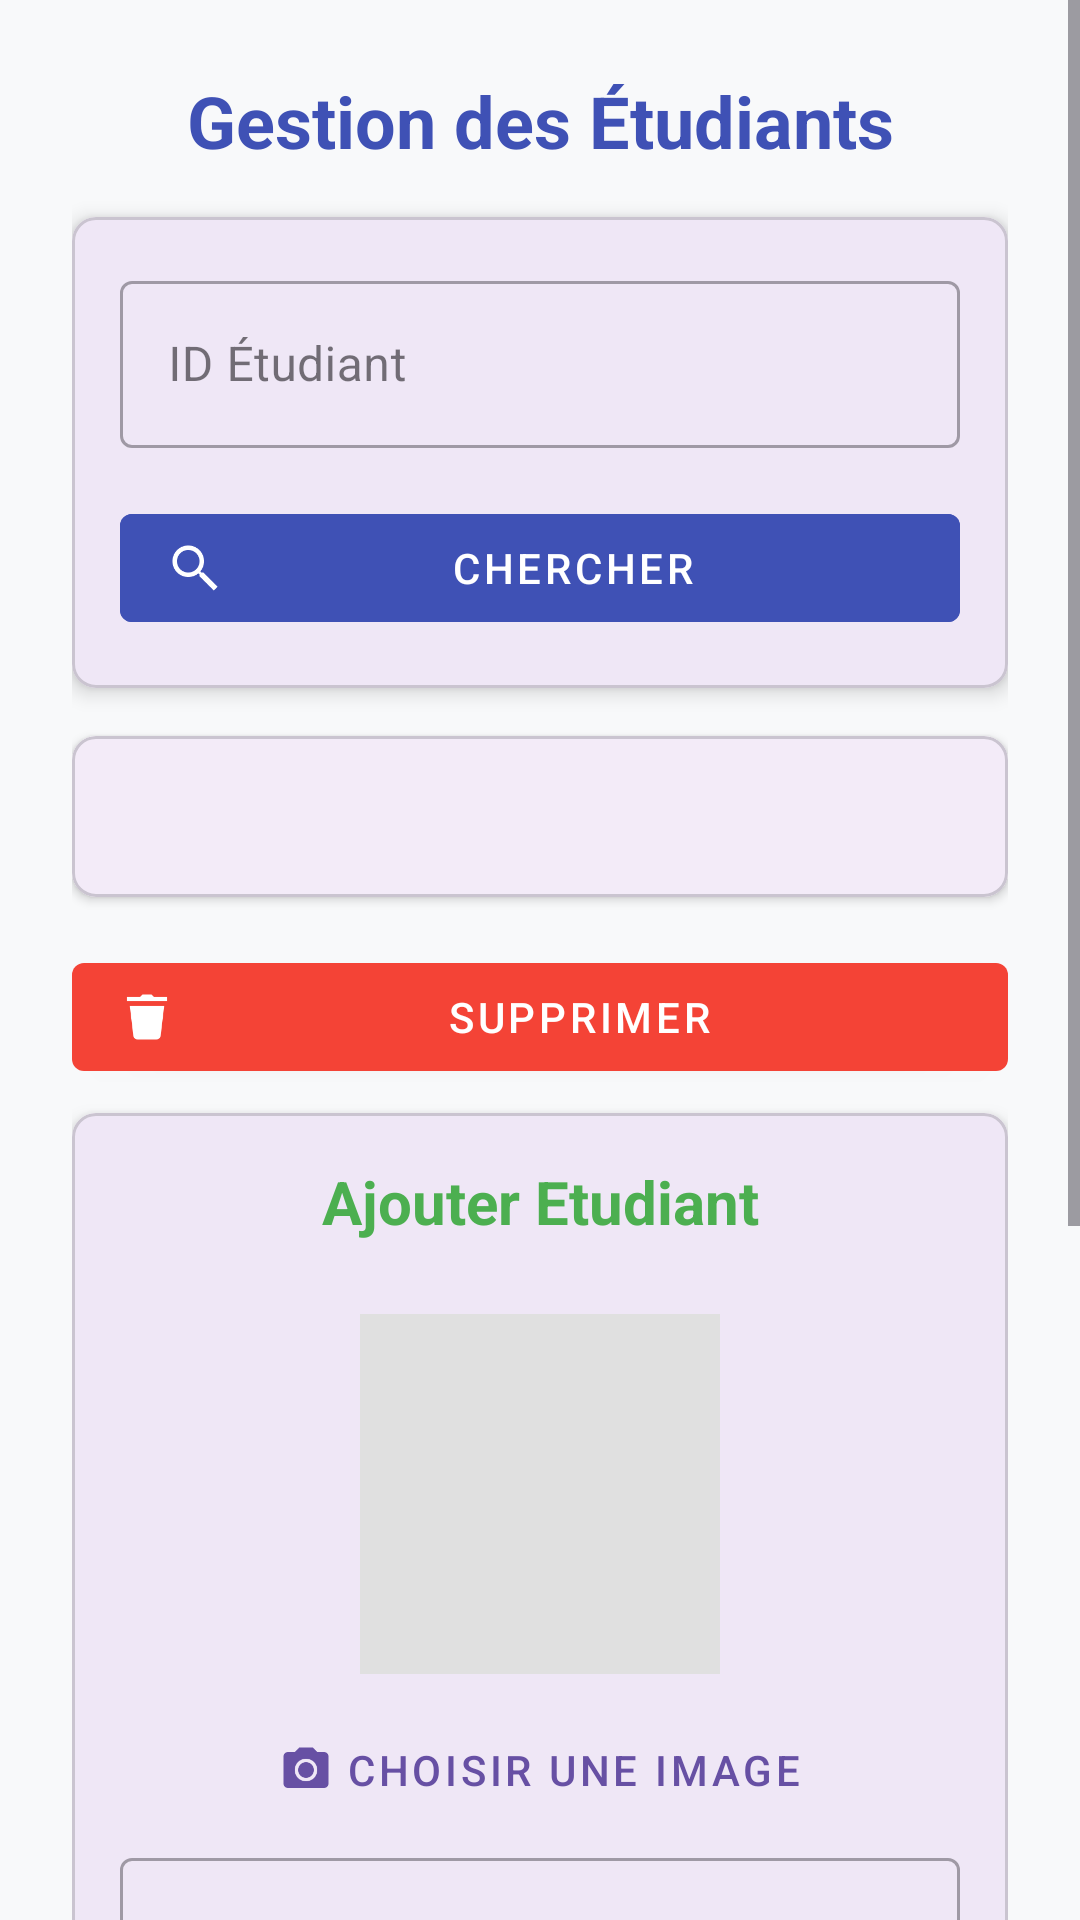

This screen was rendered from an Android layout file. Write that file and the resources it references.
<!-- AndroidManifest.xml: application theme Theme.TP_SQLITE -->
<!-- res/layout/activity_main.xml -->
<?xml version="1.0" encoding="utf-8"?>
<ScrollView xmlns:android="http://schemas.android.com/apk/res/android"
    xmlns:app="http://schemas.android.com/apk/res-auto"
    android:layout_width="match_parent"
    android:layout_height="match_parent"
    android:background="#F8F9FA"
    android:fillViewport="true">

    <LinearLayout
        android:layout_width="match_parent"
        android:layout_height="wrap_content"
        android:orientation="vertical"
        android:padding="24dp">

        

        <TextView
            android:layout_width="match_parent"
            android:layout_height="wrap_content"
            android:text="Gestion des Étudiants"
            android:textSize="24sp"
            android:textStyle="bold"
            android:textColor="#3F51B5"
            android:gravity="center"
            android:layout_marginBottom="16dp"/>

        
        <com.google.android.material.card.MaterialCardView
            android:layout_width="match_parent"
            android:layout_height="wrap_content"
            android:layout_marginBottom="16dp"
            app:cardCornerRadius="8dp"
            app:cardElevation="4dp">

            <LinearLayout
                android:layout_width="match_parent"
                android:layout_height="wrap_content"
                android:orientation="vertical"
                android:padding="16dp">

                
                <com.google.android.material.textfield.TextInputLayout
                    android:layout_width="match_parent"
                    android:layout_height="wrap_content"
                    android:hint="ID Étudiant"
                    style="@style/Widget.MaterialComponents.TextInputLayout.OutlinedBox"
                    android:layout_marginBottom="8dp">

                    <com.google.android.material.textfield.TextInputEditText
                        android:id="@+id/id"
                        android:layout_width="match_parent"
                        android:layout_height="wrap_content"
                        android:inputType="numberSigned"/>
                </com.google.android.material.textfield.TextInputLayout>

                
                <com.google.android.material.button.MaterialButton
                    android:id="@+id/load"
                    style="@style/Widget.MaterialComponents.Button.OutlinedButton"
                    android:layout_width="match_parent"
                    android:layout_height="wrap_content"
                    android:layout_marginTop="8dp"
                    android:text="Chercher"
                    android:textColor="@color/mtrl_btn_text_color_selector"
                    app:backgroundTint="#3F51B5"
                    app:icon="@drawable/ic_search"
                    app:iconTint="@color/white"
                    app:strokeColor="#3F51B5" />
            </LinearLayout>
        </com.google.android.material.card.MaterialCardView>

        

        <com.google.android.material.card.MaterialCardView
            android:layout_width="match_parent"
            android:layout_height="wrap_content"
            app:cardCornerRadius="8dp"
            app:cardElevation="2dp"
            android:layout_marginBottom="16dp">

            <TextView
                android:id="@+id/res"
                android:layout_width="match_parent"
                android:layout_height="wrap_content"
                android:gravity="center"
                android:padding="16dp"
                android:textColor="#212121"
                android:textSize="16sp"
                />
        </com.google.android.material.card.MaterialCardView>

        <com.google.android.material.button.MaterialButton
            android:id="@+id/delete"
            style="@style/Widget.MaterialComponents.Button"
            android:layout_width="match_parent"
            android:layout_height="wrap_content"
            android:layout_marginBottom="8dp"
            android:text="Supprimer"
            app:backgroundTint="#F44336"
            app:icon="@drawable/ic_delete" />

        <com.google.android.material.card.MaterialCardView
            android:layout_width="match_parent"
            android:layout_height="wrap_content"
            android:layout_marginBottom="16dp"
            app:cardCornerRadius="8dp"
            app:cardElevation="4dp">

            <LinearLayout
                android:layout_width="match_parent"
                android:layout_height="wrap_content"
                android:orientation="vertical"
                android:padding="16dp">

                
                <TextView
                    android:id="@+id/textView"
                    android:layout_width="match_parent"
                    android:layout_height="wrap_content"
                    android:text="Ajouter Etudiant"
                    android:textSize="20sp"
                    android:textStyle="bold"
                    android:textColor="#4CAF50"
                    android:gravity="center"
                    android:layout_marginBottom="8dp"/>

                <LinearLayout
                    android:layout_width="match_parent"
                    android:layout_height="wrap_content"
                    android:layout_marginTop="16dp"
                    android:gravity="center"
                    android:orientation="vertical">

                    <ImageView
                        android:id="@+id/imageEtudiant"
                        android:layout_width="120dp"
                        android:layout_height="120dp"
                        android:layout_marginBottom="8dp"
                        android:background="#E0E0E0"
                        android:contentDescription="Photo de l'étudiant"
                        android:scaleType="centerCrop" />

                    <com.google.android.material.button.MaterialButton
                        android:id="@+id/btnChoisirImage"
                        style="@style/Widget.MaterialComponents.Button.TextButton"
                        android:layout_width="wrap_content"
                        android:layout_height="wrap_content"
                        android:text="Choisir une Image"
                        app:icon="@drawable/ic_camera" />
                </LinearLayout>

                <com.google.android.material.textfield.TextInputLayout
                    android:layout_width="match_parent"
                    android:layout_height="wrap_content"
                    android:hint="Nom"
                    style="@style/Widget.MaterialComponents.TextInputLayout.OutlinedBox"
                    android:layout_marginBottom="8dp">

                    <com.google.android.material.textfield.TextInputEditText
                        android:id="@+id/nom"
                        android:layout_width="match_parent"
                        android:layout_height="wrap_content"/>
                </com.google.android.material.textfield.TextInputLayout>

                
                <com.google.android.material.textfield.TextInputLayout
                    android:layout_width="match_parent"
                    android:layout_height="wrap_content"
                    android:hint="Prénom"
                    style="@style/Widget.MaterialComponents.TextInputLayout.OutlinedBox"
                    android:layout_marginBottom="16dp">

                    <com.google.android.material.textfield.TextInputEditText
                        android:id="@+id/prenom"
                        android:layout_width="match_parent"
                        android:layout_height="wrap_content"/>
                </com.google.android.material.textfield.TextInputLayout>

                
                <com.google.android.material.button.MaterialButton
                    android:id="@+id/btnDatePicker"
                    android:layout_width="match_parent"
                    android:layout_height="wrap_content"
                    android:text="Sélectionner Date de Naissance"
                    style="@style/Widget.MaterialComponents.Button.OutlinedButton"
                    app:icon="@drawable/ic_calendar"
                    app:strokeColor="#3F51B5"/>

                <TextView
                    android:id="@+id/dateNaissance"
                    android:layout_width="match_parent"
                    android:layout_height="wrap_content"
                    android:text="Date non sélectionnée"
                    android:textColor="#616161"
                    android:layout_marginTop="8dp"
                    android:gravity="center"/>

                
            </LinearLayout>
        </com.google.android.material.card.MaterialCardView>

        
        <LinearLayout
            android:layout_width="match_parent"
            android:layout_height="wrap_content"
            android:orientation="vertical"
            >

            <com.google.android.material.button.MaterialButton
                android:id="@+id/ajouter"
                android:layout_width="match_parent"
                android:layout_height="wrap_content"
                android:text="Ajouter"
                style="@style/Widget.MaterialComponents.Button"
                app:backgroundTint="#4CAF50"
                android:layout_marginBottom="8dp"
                app:icon="@drawable/ic_add"/>

            <com.google.android.material.button.MaterialButton
                android:id="@+id/liste"
                android:layout_width="match_parent"
                android:layout_height="wrap_content"
                android:text="Afficher la liste"
                style="@style/Widget.MaterialComponents.Button.OutlinedButton"
                app:strokeColor="#3F51B5"
                app:icon="@drawable/ic_list"/>
        </LinearLayout>

        

    </LinearLayout>
</ScrollView>
<!-- resources referenced by this layout -->
<resources>
  <!-- drawable ic_add: png bitmap (drawable, 1225 bytes) -->
  <!-- drawable ic_calendar: png bitmap (drawable, 655 bytes) -->
  <!-- drawable ic_camera: png bitmap (drawable, 1247 bytes) -->
  <!-- drawable ic_delete: png bitmap (drawable, 931 bytes) -->
  <!-- drawable ic_list: png bitmap (drawable, 241 bytes) -->
  <!-- drawable ic_search: png bitmap (drawable, 1153 bytes) -->
  <style name="Theme.TP_SQLITE" parent="Base.Theme.TP_SQLITE" />
  <style name="Base.Theme.TP_SQLITE" parent="Theme.Material3.DayNight.NoActionBar">
          
          
      </style>
  <!-- not gathered from this repository: default colours our renderer supplied (Android Studio template values) -->
  <color name="white">#FFFFFFFF</color>
</resources>
